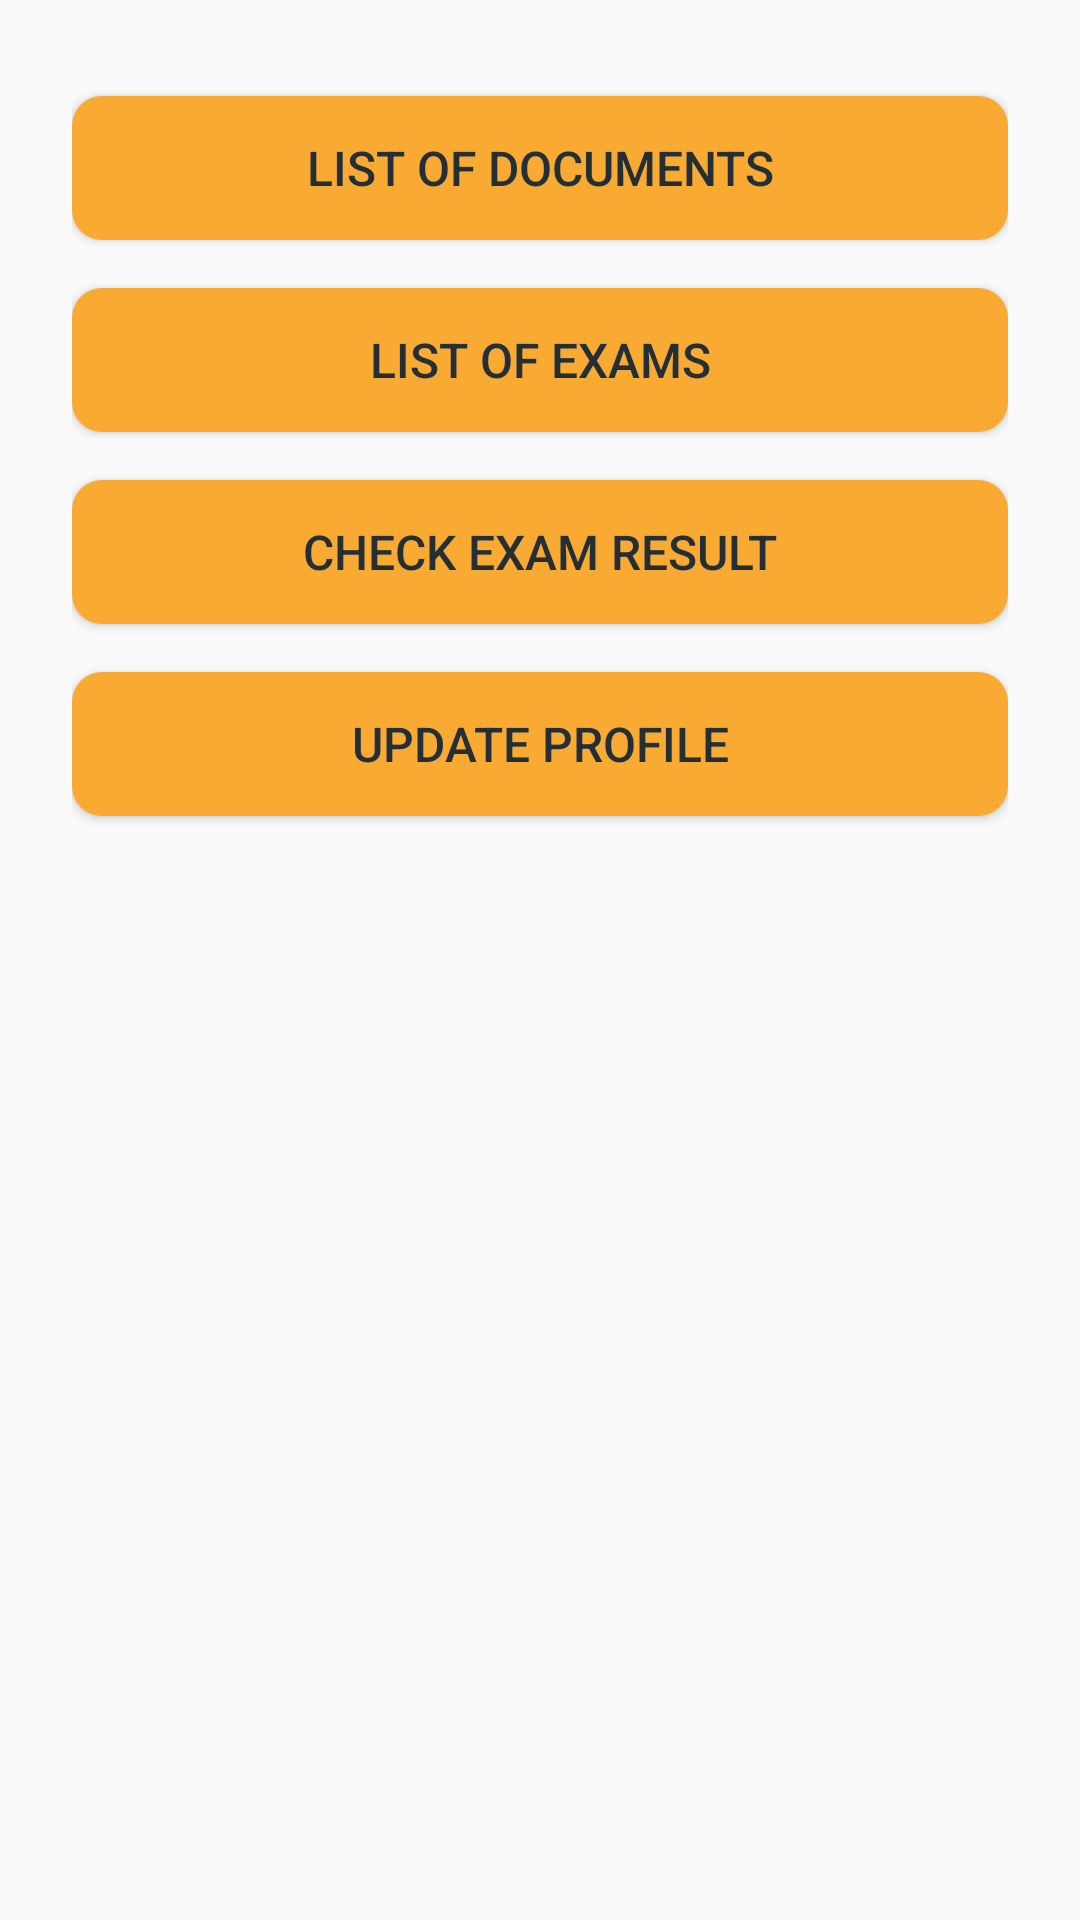

Android layout source for this screen:
<!-- AndroidManifest.xml: application theme AppTheme -->
<!-- res/layout/activity_student_profile.xml -->
<?xml version="1.0" encoding="utf-8"?>
<LinearLayout xmlns:android="http://schemas.android.com/apk/res/android"
    xmlns:tools="http://schemas.android.com/tools"
    android:layout_width="match_parent"
    android:layout_height="match_parent"
    android:orientation="vertical"
    android:padding="24dp"
    tools:context=".activity.student.StudentProfileActivity">


    <Button
        style="@style/button_style"
        android:layout_width="match_parent"
        android:layout_height="wrap_content"
        android:onClick="goToDocumentList"
        android:text="List of Documents" />

    <Button
        style="@style/button_style"
        android:layout_width="match_parent"
        android:layout_height="wrap_content"
        android:onClick="goToExamList"
        android:text="List of Exams" />

    <Button
        style="@style/button_style"
        android:onClick="goToCheckResult"
        android:text="Check Exam Result" />

    <Button
        style="@style/button_style"
        android:layout_width="match_parent"
        android:layout_height="wrap_content"
        android:onClick="goToUpdateProfile"
        android:text="Update Profile" />

</LinearLayout>
<!-- resources referenced by this layout -->
<resources>
  <style name="button_style">
          <item name="android:layout_width">match_parent</item>
          <item name="android:layout_height">wrap_content</item>
          <item name="android:layout_marginBottom">8dp</item>
          <item name="android:layout_marginTop">8dp</item>
          <item name="android:background">@drawable/button_background</item>
          <item name="android:padding">12dp</item>
          <item name="android:textColor">@color/colorPrimaryDark</item>
          <item name="android:textSize">16sp</item>
      </style>
  <style name="AppTheme" parent="Theme.AppCompat.Light.DarkActionBar">
          
          <item name="colorPrimary">@color/colorPrimary</item>
          <item name="colorPrimaryDark">@color/colorPrimaryDark</item>
          <item name="colorAccent">@color/colorAccent</item>
      </style>
  <!-- drawable button_background (drawable) -->
  <?xml version="1.0" encoding="utf-8"?>
  <shape
      android:shape="rectangle"
      xmlns:android="http://schemas.android.com/apk/res/android">
      <corners android:radius="10dp"/>
      <solid android:color="@color/colorSecondary" />
  
  </shape>
  <color name="colorPrimaryDark">#232F34</color>
  <color name="colorPrimary">#344955</color>
  <color name="colorAccent">#4A6572</color>
  <color name="colorSecondary">#F9AA33</color>
</resources>
